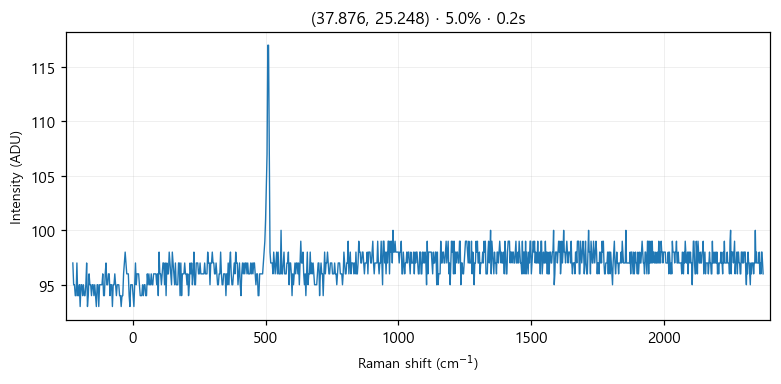

The data file committed next to this chart (first rows):
# laser_power_pct, 5.0
# exposure_time, 0.2
# laser_nm, 532
# mode, single
pixel_index, raman_shift_cm-1, wavelength_nm, intensity
0, -225.3, 525.7, 97.0
1, -222.2, 525.8, 95.0
2, -219.2, 525.9, 95.0
3, -216.1, 526, 94.0
4, -213, 526.1, 94.0
5, -210, 526.1, 97.0
6, -206.9, 526.2, 94.0
7, -203.8, 526.3, 94.0
8, -200.8, 526.4, 95.0
9, -197.7, 526.5, 93.0
10, -194.7, 526.6, 95.0
11, -191.6, 526.7, 95.0
12, -188.6, 526.7, 94.0
13, -185.5, 526.8, 95.0
14, -182.4, 526.9, 94.0
15, -179.4, 527, 94.0
16, -176.3, 527.1, 95.0
17, -173.3, 527.2, 97.0
18, -170.2, 527.2, 93.0
19, -167.2, 527.3, 94.0
20, -164.2, 527.4, 96.0
21, -161.1, 527.5, 95.0
22, -158.1, 527.6, 95.0
23, -155, 527.7, 94.0
24, -152, 527.8, 95.0
25, -148.9, 527.8, 95.0
26, -145.9, 527.9, 94.0
27, -142.9, 528, 95.0
28, -139.8, 528.1, 94.0
29, -136.8, 528.2, 93.0
30, -133.8, 528.3, 95.0
31, -130.7, 528.3, 95.0
32, -127.7, 528.4, 93.0
33, -124.7, 528.5, 95.0
34, -121.6, 528.6, 95.0
35, -118.6, 528.7, 95.0
36, -115.6, 528.8, 95.0
37, -112.6, 528.9, 96.0
38, -109.5, 528.9, 94.0
39, -106.5, 529, 94.0
40, -103.5, 529.1, 96.0
41, -100.5, 529.2, 97.0
42, -97.44, 529.3, 95.0
43, -94.42, 529.4, 95.0
44, -91.41, 529.4, 96.0
45, -88.39, 529.5, 96.0
46, -85.38, 529.6, 94.0
47, -82.36, 529.7, 95.0
48, -79.35, 529.8, 95.0
49, -76.34, 529.9, 93.0
50, -73.33, 530, 95.0
51, -70.32, 530, 95.0
52, -67.31, 530.1, 96.0
53, -64.3, 530.2, 95.0
54, -61.3, 530.3, 94.0
55, -58.29, 530.4, 95.0
... 968 more rows
